Run: headless pygame with SDL's dummy video driver; simulated clock (each Clock.tick advances the game by its frame time, no real sleeping); random seed 0; keys injected as events and as key.get_pressed() state; mouse plan: one left click at the window centre at the start of phase 2, then a move to the lower-right quarter at the start of phase 3.
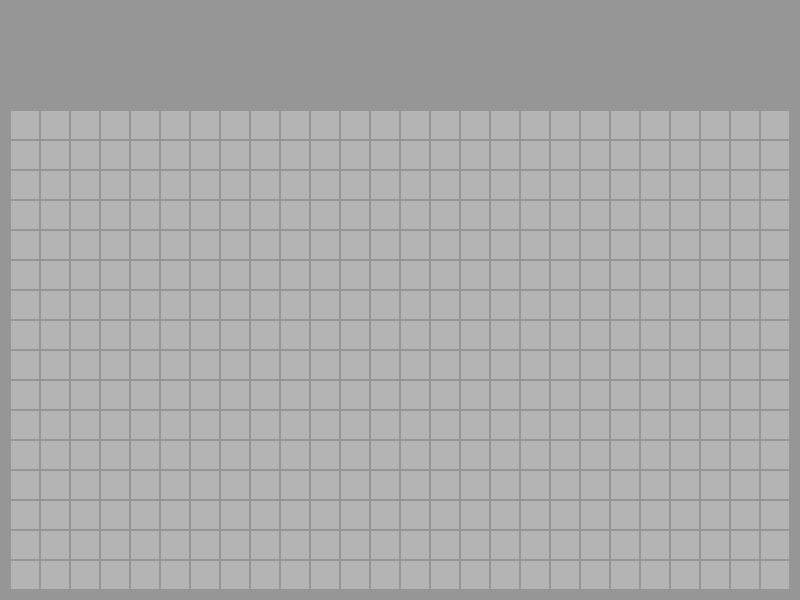
Frame 1 of 4 · flips 1–60 · no input
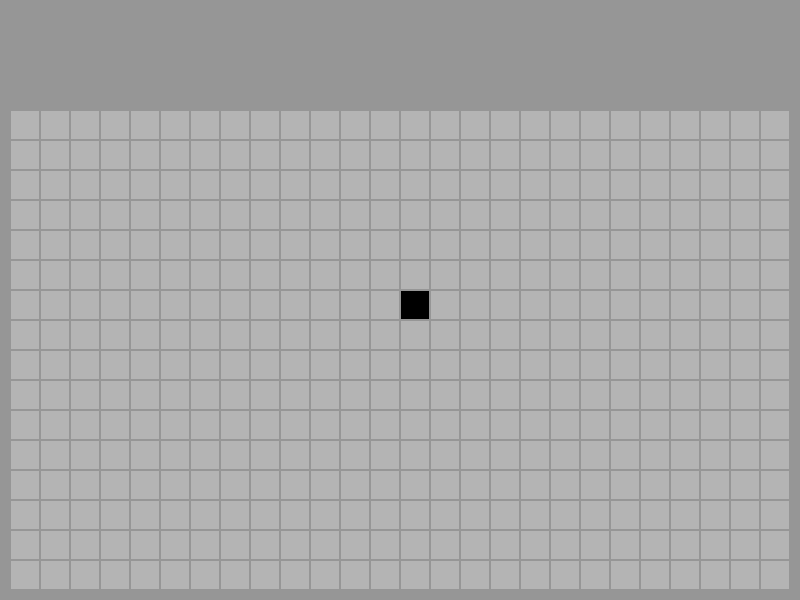
Frame 2 of 4 · flips 61–180 · clicked the window centre · tapped SPACE, RETURN · held RIGHT (→), D
Frame 3 of 4 · flips 181–300 · moved the mouse to the lower-right quarter · held DOWN (↓), S · screen unchanged from frame 2, image omitted
Frame 4 of 4 · flips 301–420 · held LEFT (←), A, UP (↑), W · screen unchanged from frame 3, image omitted

The pygame program that drew these frames:

import math
import pygame



COLOR_WALL = (0, 0, 0)
COLOR_FLOOR = (180, 180, 180)
COLOR_FINISH = (80, 180, 80)
COLOR_BG = (150, 150, 150)



class Map(pygame.sprite.Sprite):
    def __init__(self, screen, map_position, block_dim, block_size):
        super().__init__()
        self.screen = screen
        self.position = map_position
        self.blockDim = block_dim
        self.blockSize = block_size
        self.size = (block_dim[0]*block_size, block_dim[1]*block_size)
        
        # create map surface
        self.image = pygame.Surface(size=self.size)
        self.image.fill(COLOR_WALL)
        self.rect = self.image.get_rect(top=self.position[1], left=self.position[0])

        # create blocks
        self.blockGroup = pygame.sprite.Group()
        self.blocks = []
        self.generateBlocks(block_dim, block_size)


    def generateBlocks(self, dim, size):
        for i in range(dim[0]):
            for j in range(dim[1]):
                self.blocks.append(Block(self.screen, (i*size, j*size), (size, size)))
                self.blockGroup.add(self.blocks[-1])


    def draw(self):
        self.screen.blit(self.image, self.rect)
        self.blockGroup.draw(self.image)


    def update(self):
        self.blockGroup.update()


    def handleEvent(self, event):
        if event.type == pygame.MOUSEBUTTONDOWN:
            if event.button == 1:
                mousePos = pygame.mouse.get_pos()
                clickedBlock = self.getBlockByPosition(mousePos)
                clickedBlock.onMouseDown()


    def getBlockByPosition(self, position):
        relativePos = (position[0] - self.rect.left, position[1] - self.rect.top)
        x = math.floor(relativePos[0] / self.blockSize)
        y = math.floor(relativePos[1] / self.blockSize)
        return self.blocks[y + x*self.blockDim[1]]



class Block(pygame.sprite.Sprite):
    def __init__(self, parent: pygame.Surface, position, size):
        super().__init__()
        self.parent = parent
        self.image = pygame.Surface(size=size)
        self.image.fill(COLOR_BG)
        self.rect = self.image.get_rect(top=position[1], left=position[0])

        self.foreground = pygame.Surface(size=(size[0]-2, size[1]-2))
        self.foreground.fill(COLOR_FLOOR)
        self.foreground_rect = self.foreground.get_rect(top=1, left=1)
        self.image.blit(self.foreground, self.foreground_rect)

        self.blockTypes = {
            "floor": (COLOR_FLOOR, False),
            "wall": (COLOR_WALL, True),
            "finish": (COLOR_FINISH, False),
        }
        self.blockType = "floor"
        self.configureType()


    def configureType(self):
        self.foreground.fill(self.blockTypes[self.blockType][0])
        self.image.blit(self.foreground, self.foreground_rect)
        self.collideable = self.blockTypes[self.blockType][1]


    def update(self):
        pass


    def onMouseDown(self):
        # find index of current block type
        blockTypeIndex = list(self.blockTypes.keys()).index(self.blockType)

        # find next block type
        blockTypeIndex += 1
        blockTypeIndex %= len(self.blockTypes)
        self.blockType = list(self.blockTypes.keys())[blockTypeIndex]
        self.configureType()



def main():
    pygame.init()
    SCREEN_WIDTH, SCREEN_HEIGHT = 800, 600
    screen = pygame.display.set_mode((SCREEN_WIDTH, SCREEN_HEIGHT))
    pygame.display.set_caption("Map Maker")
    FPS = 60
    clock = pygame.time.Clock()

    map = Map(screen, (10, 110), (26, 16), 30)

    while True:
        for event in pygame.event.get():
            if event.type == pygame.QUIT:
                pygame.quit()
            map.handleEvent(event)

        screen.fill(COLOR_BG)

        map.draw()
        map.update()

        pygame.display.update()
        clock.tick(FPS)




if __name__ == '__main__':
    main()
